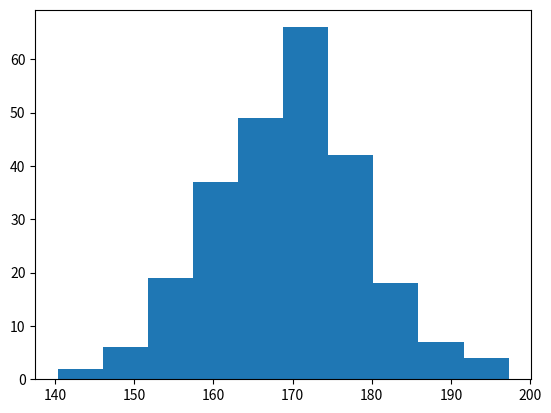

Recreate this plot in Python.
"""
1. Histogram adalah grafik yang menunjukkan distribusi frekuensi .
2. Ini adalah grafik yang menunjukkan jumlah observasi dalam setiap interval tertentu.
3. Buat Histogram
    - Di Matplotlib, kami menggunakan hist() fungsi untuk membuat histogram.
    - Fungsi tersebut hist() akan menggunakan array angka untuk membuat histogram, array tersebut dikirim ke fungsi sebagai argumen.
    - hist()akan membaca array dan menghasilkan histogram
"""
# Histogram sederhana
import matplotlib.pyplot as plt
import numpy as np

x = np.random.normal(170, 10, 250)

plt.hist(x)
plt.show()